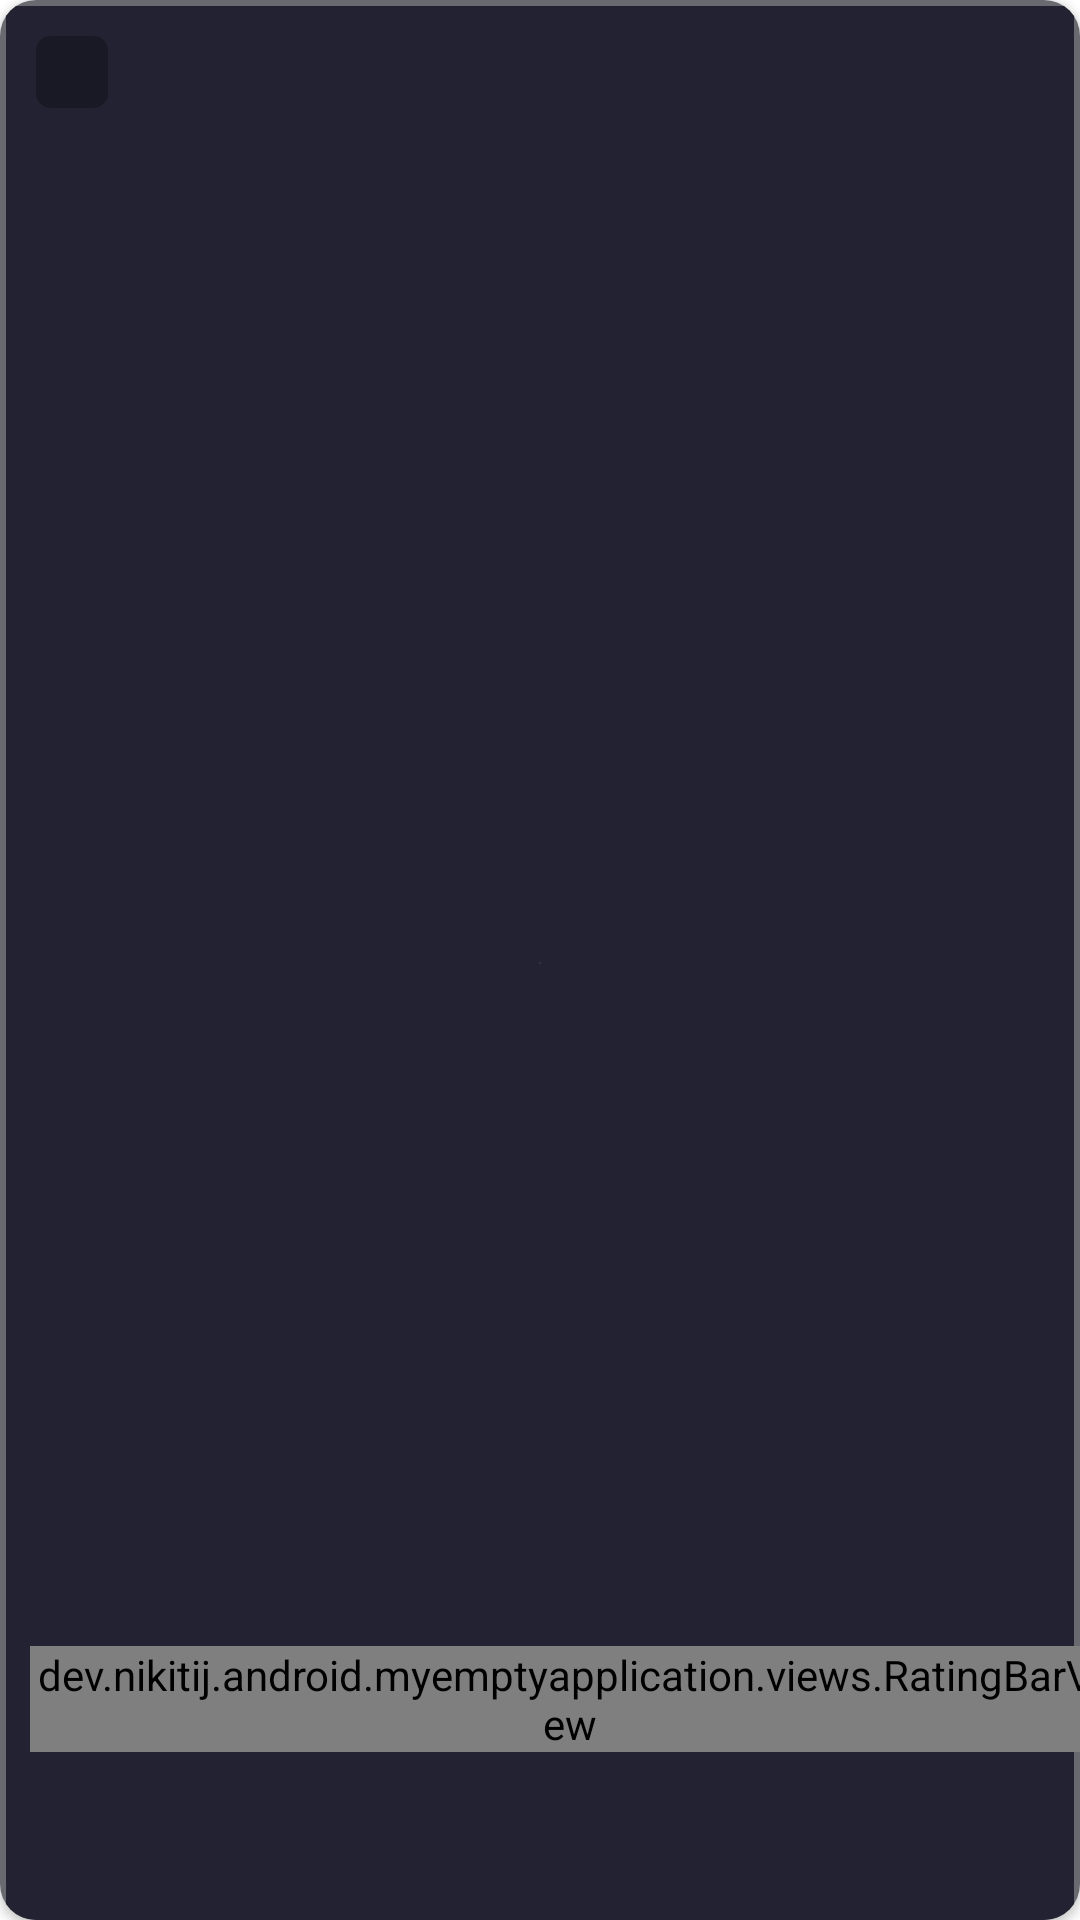

Here is an Android app screen rendered from its layout file. Give the layout XML and the strings, colors and styles it references.
<!-- AndroidManifest.xml: application theme Theme.MyEmptyApplication -->
<!-- res/layout/layout_movie_view.xml -->
<?xml version="1.0" encoding="utf-8"?>
<androidx.cardview.widget.CardView
    android:id="@+id/mainWrapper"
    xmlns:android="http://schemas.android.com/apk/res/android"
    xmlns:tools="http://schemas.android.com/tools"
    android:layout_width="170dp"
    android:layout_height="300dp"
    android:clipChildren="true"
    xmlns:app="http://schemas.android.com/apk/res-auto"
    android:clickable="true"
    android:foreground="?attr/selectableItemBackgroundBorderless"
    app:cardCornerRadius="12dp">

    <androidx.constraintlayout.widget.ConstraintLayout
        android:id="@+id/innerContainer"
        android:layout_width="match_parent"
        android:layout_height="match_parent">

        <View
            android:id="@+id/viewBgBorder"
            android:layout_width="0dp"
            android:layout_height="0dp"
            app:layout_constraintStart_toStartOf="parent"
            app:layout_constraintEnd_toEndOf="parent"
            app:layout_constraintTop_toTopOf="parent"
            app:layout_constraintBottom_toBottomOf="parent"
            android:background="#696970"/>

        <View
            android:id="@+id/viewBgMain"
            android:layout_width="0dp"
            android:layout_height="0dp"
            app:layout_constraintStart_toStartOf="parent"
            app:layout_constraintEnd_toEndOf="parent"
            app:layout_constraintTop_toTopOf="parent"
            app:layout_constraintBottom_toBottomOf="parent"
            android:layout_marginTop="2dp"
            android:layout_marginStart="2dp"
            android:layout_marginEnd="2dp"
            android:background="@drawable/bg_movie_card"/>

        <ImageView
            android:id="@+id/logoImage"
            android:layout_width="0dp"
            android:layout_height="0dp"
            app:layout_constraintStart_toStartOf="parent"
            app:layout_constraintEnd_toEndOf="parent"
            app:layout_constraintTop_toTopOf="parent"
            app:layout_constraintBottom_toBottomOf="parent"
            android:layout_marginStart="4dp"
            android:layout_marginEnd="4dp"
            android:layout_marginTop="4dp"
            android:layout_marginBottom="48dp"
            android:scaleType="centerCrop"
            tools:srcCompat="@tools:sample/backgrounds/scenic" />

        <TextView
            android:id="@+id/genresListValue"
            android:layout_width="0dp"
            android:layout_height="wrap_content"
            app:layout_constraintStart_toStartOf="@+id/ratingBar"
            app:layout_constraintBottom_toTopOf="@+id/ratingBar"
            android:layout_marginBottom="4dp"
            android:layout_marginEnd="6dp"
            android:textSize="8sp"
            android:textColor="#FF3466"
            app:layout_constraintEnd_toEndOf="@+id/logoImage"
            tools:text="Action, Adventure, Drama" />

        <dev.nikitij.android.myemptyapplication.views.RatingBarView
            android:id="@+id/ratingBar"
            android:layout_width="wrap_content"
            android:layout_height="wrap_content"
            app:layout_constraintStart_toStartOf="@+id/logoImage"
            app:layout_constraintBottom_toBottomOf="@+id/logoImage"
            android:layout_marginStart="6dp"
            android:layout_marginBottom="8dp"/>

        <TextView
            android:id="@+id/reviewsCounterValue"
            android:layout_width="wrap_content"
            android:layout_height="wrap_content"
            app:layout_constraintStart_toEndOf="@+id/ratingBar"
            android:layout_marginStart="6dp"
            app:layout_constraintTop_toTopOf="@+id/ratingBar"
            app:layout_constraintBottom_toBottomOf="@+id/ratingBar"
            android:textSize="8sp"
            android:textColor="#6D6D80"
            android:textStyle="bold"
            tools:text="125 REVIEWS" />

        <View
            android:id="@+id/viewAgeFromContainer"
            android:layout_width="24dp"
            android:layout_height="24dp"
            app:layout_constraintTop_toTopOf="@+id/logoImage"
            app:layout_constraintStart_toStartOf="@+id/logoImage"
            android:layout_marginTop="8dp"
            android:layout_marginStart="8dp"
            android:background="@drawable/bg_age_from"/>

        <TextView
            android:id="@+id/textViewAgeFromValue"
            android:layout_width="wrap_content"
            android:layout_height="wrap_content"
            app:layout_constraintStart_toStartOf="@+id/viewAgeFromContainer"
            app:layout_constraintEnd_toEndOf="@+id/viewAgeFromContainer"
            app:layout_constraintTop_toTopOf="@+id/viewAgeFromContainer"
            app:layout_constraintBottom_toBottomOf="@+id/viewAgeFromContainer"
            android:textColor="@android:color/white"
            android:textStyle="bold"
            android:textSize="12sp"
            tools:text="13+" />

        <ImageView
            android:id="@+id/likeIcon"
            android:layout_width="wrap_content"
            android:layout_height="wrap_content"
            app:layout_constraintTop_toTopOf="@+id/viewAgeFromContainer"
            app:layout_constraintBottom_toBottomOf="@+id/viewAgeFromContainer"
            app:layout_constraintEnd_toEndOf="@+id/logoImage"
            android:layout_marginEnd="8dp"
            app:srcCompat="@drawable/ike_default" />

        <TextView
            android:id="@+id/textViewMovieTitle"
            android:layout_width="0dp"
            android:layout_height="wrap_content"
            app:layout_constraintStart_toStartOf="@+id/logoImage"
            app:layout_constraintEnd_toEndOf="@+id/logoImage"
            app:layout_constraintTop_toBottomOf="@+id/logoImage"
            android:textColor="@android:color/white"
            android:textStyle="bold"
            android:textSize="14sp"
            android:gravity="start"
            android:layout_marginStart="8dp"
            android:layout_marginEnd="8dp"
            android:layout_marginTop="8dp"
            tools:text="Avengers: End Game" />

        <TextView
            android:id="@+id/durationValue"
            android:layout_width="0dp"
            android:layout_height="wrap_content"
            app:layout_constraintStart_toStartOf="@+id/textViewMovieTitle"
            app:layout_constraintEnd_toEndOf="@+id/textViewMovieTitle"
            app:layout_constraintTop_toBottomOf="@+id/textViewMovieTitle"
            tools:text="137 MIN"
            android:textSize="8sp"
            android:textColor="#565665"/>

    </androidx.constraintlayout.widget.ConstraintLayout>

</androidx.cardview.widget.CardView>
<!-- resources referenced by this layout -->
<resources>
  <!-- drawable bg_age_from (drawable) -->
  <?xml version="1.0" encoding="utf-8"?>
  <shape
      xmlns:android="http://schemas.android.com/apk/res/android"
      android:shape="rectangle">
      <solid android:color="#191926"/>
      <corners android:radius="5dp"/>
  </shape>
  <!-- drawable bg_movie_card (drawable) -->
  <?xml version="1.0" encoding="utf-8"?>
  <shape xmlns:android="http://schemas.android.com/apk/res/android"
      android:shape="rectangle">
      <gradient
          android:type="radial"
          android:startColor="#404056"
          android:endColor="#222232"/>
  </shape>
  <style name="Theme.MyEmptyApplication" parent="Theme.MaterialComponents.DayNight.NoActionBar">
          
          <item name="colorPrimary">@color/purple_500</item>
          <item name="colorPrimaryVariant">@color/purple_700</item>
          <item name="colorOnPrimary">@color/white</item>
          
          <item name="colorSecondary">@color/teal_200</item>
          <item name="colorSecondaryVariant">@color/teal_700</item>
          <item name="colorOnSecondary">@color/black</item>
          
          <item name="android:statusBarColor" tools:targetApi="l">?attr/colorPrimaryVariant</item>
          
      </style>
  <color name="purple_500">#FF6200EE</color>
  <color name="purple_700">#FF3700B3</color>
  <color name="white">#FFFFFFFF</color>
  <color name="teal_200">#FF03DAC5</color>
  <color name="teal_700">#FF018786</color>
  <color name="black">#FF000000</color>
</resources>
